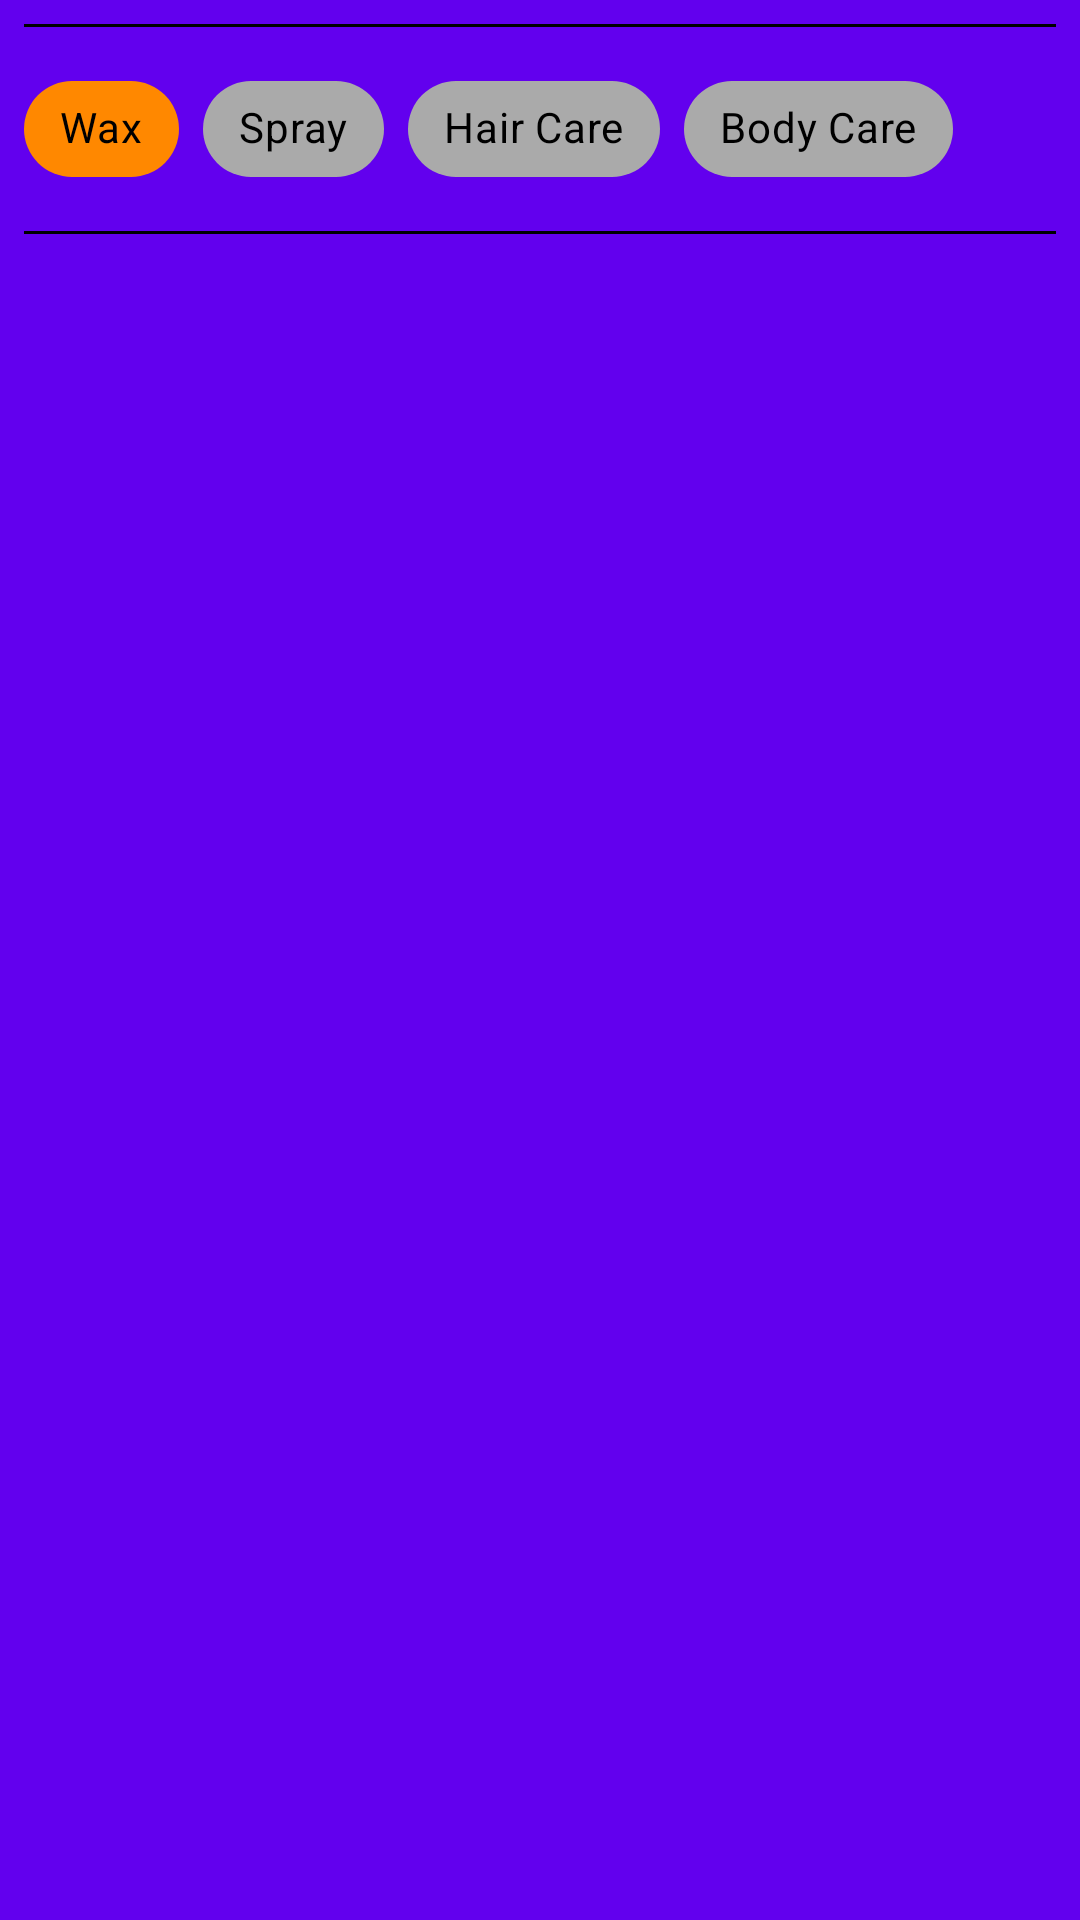

This screen was rendered from an Android layout file. Write that file and the resources it references.
<!-- AndroidManifest.xml: application theme AppTheme -->
<!-- res/layout/fragment_shopping.xml -->
<?xml version="1.0" encoding="utf-8"?>
<layout xmlns:app="http://schemas.android.com/apk/res-auto"
    xmlns:android="http://schemas.android.com/apk/res/android"
    xmlns:tools="http://schemas.android.com/tools">
<LinearLayout

    android:layout_width="match_parent"
    android:layout_height="match_parent"
    android:background="@color/colorPrimary"
    android:padding="8dp"
    android:orientation="vertical"
    tools:context=".UI.fragments.ShoppingFragment">

<View
    android:layout_width="match_parent"
    android:layout_height="1dp"
    android:background="@android:color/black"/>
    <com.google.android.material.chip.ChipGroup
        android:id="@+id/chip_group"
        android:paddingTop="10dp"
        android:layout_width="match_parent"
        android:layout_height="wrap_content">
<com.google.android.material.chip.Chip
    android:id="@+id/chip_wax"
    android:layout_width="wrap_content"
    android:layout_height="wrap_content"
     android:text="Wax"
    app:chipBackgroundColor="@android:color/holo_orange_dark"
    style="@style/Widget.MaterialComponents.Chip.Choice"
    android:textColor="@android:color/black"
    />
        <com.google.android.material.chip.Chip
            android:id="@+id/chip_spray"
            android:layout_width="wrap_content"
            android:layout_height="wrap_content"
            android:text="Spray"
            app:chipBackgroundColor="@android:color/darker_gray"
            style="@style/Widget.MaterialComponents.Chip.Choice"
            android:textColor="@android:color/black"
            />
        <com.google.android.material.chip.Chip
            android:id="@+id/hair_care"
            android:layout_width="wrap_content"
            android:layout_height="wrap_content"
            android:text="Hair Care"
            app:chipBackgroundColor="@android:color/darker_gray"
            style="@style/Widget.MaterialComponents.Chip.Choice"
            android:textColor="@android:color/black"
            />
        <com.google.android.material.chip.Chip
            android:id="@+id/body_care"
            android:layout_width="wrap_content"
            android:layout_height="wrap_content"
            android:text="Body Care"
            app:chipBackgroundColor="@android:color/darker_gray"
            style="@style/Widget.MaterialComponents.Chip.Choice"
            android:textColor="@android:color/black"
            />
    </com.google.android.material.chip.ChipGroup>

    <View
        android:layout_marginTop="10dp"
        android:layout_width="match_parent"
        android:layout_height="1dp"
        android:background="@android:color/black"/>

    <androidx.recyclerview.widget.RecyclerView
        android:id="@+id/recycler_items"
        android:layout_marginTop="5dp"
        android:layout_width="match_parent"
        android:layout_height="match_parent"/>

</LinearLayout>
</layout>
<!-- resources referenced by this layout -->
<resources>
  <style name="AppTheme" parent="Theme.MaterialComponents.Light.NoActionBar">
  
          <item name="colorPrimary">@color/colorPrimary</item>
          <item name="colorPrimaryDark">@color/colorPrimaryDark</item>
          <item name="colorAccent">@color/colorAccent</item>
      </style>
  <!-- not gathered from this repository: default colours our renderer supplied (Android Studio template values) -->
  <color name="colorPrimary">#FF6200EE</color>
  <color name="colorPrimaryDark">#FF3700B3</color>
  <color name="colorAccent">#FF03DAC5</color>
</resources>
